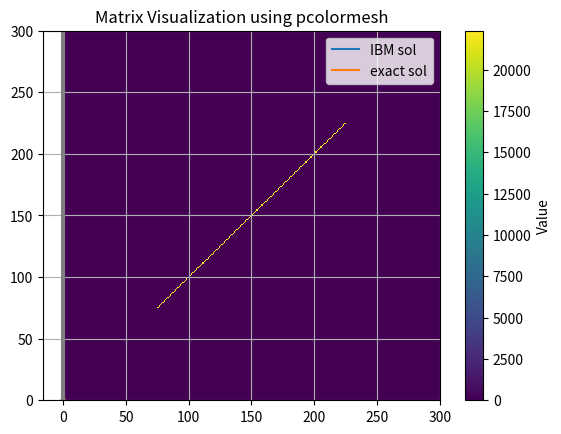

Source code (Python):
import numpy as np
import matplotlib.pyplot as plt

"""
Trying to solve u'' = f on [-1, 1]
f such that : u_ex = x^2-eps^2 & u_ex <0 u_ex=0 
BC: u(-1), u(1), u'(-1), u'(1) from u_ex
Actually this is not IBM, but 'penalization method', 
still could be good for the Poisson equation to impose
the phisical bc//Impose the pressure to be null inside
the body of the poroous material
"""
# Number of points (x_0 to x_{N-1})
N = int(3e2)
eps = 0.5

# !!! NOTE !!!, this offset may be different from 0, 
# but in that case the IBM is not working anymore as 
# it enforcces the function to be 0 in that region !!
offset=0

# Define geometrical limits
x0 = -1
xN = 1
h = (xN-x0)/(N-1)

# Set functions
u    = lambda x: x**2 - eps**2
# f = u''
f_0  = lambda x: 2 + 0*x  # 0*x needed for the plot at least
# chi needs to be 0 in the fluid region and 1 elsewhere
chi  = lambda x: 0.5 * (1 - np.sign(abs(x - offset) - eps))
u_ex = lambda x: u(x) * (1 - chi(x)) 

x = np.linspace(x0, xN, N, endpoint=True)

# Get exact solution in a vector for ease of use
exact = np.zeros(N)
exact = u_ex(x)

# initialize b_ibm
b = np.zeros(N)
b = f_0(x)

# %% Implement IBM
"""
To implement IBM the system moves from u'' = f to 
u'' + chi*u/eta = f that discretized is:
A_lap u + B u = f_b
where B_ij = chi(x_i)* delta_ij /eta
so A U = b
"""

# Laplacian operator
A_lap = (np.diag(-2*np.ones(N)) + np.diag(np.ones(N-1), -1) + 
    np.diag(np.ones(N-1), 1) )/h**2

# Needs to be small, if kept as h**2 the  solution is very 
# oscillating probably due to losing the diagonal dominance
eta = h**4
B = np.zeros([N, N])
chi_vec = chi(x)/eta
B = np.diag( np.diag(chi_vec) )

for i in range(2, N-2):
    A_lap[i, i] += B[i]

# IMPOSE BCS

# Dirichlet BCs
A_lap[0, :]  = np.zeros(N)
A_lap[0, 0] = 1
b[0] = u_ex(x0)

A_lap[-1, :]  = np.zeros(N)
A_lap[-1, -1] = 1
b[-1] = u_ex(xN)

Uibm = np.zeros(N)
Uibm = np.linalg.solve(A_lap, b)

# # Print Matrix datas
# print(f"{A_lap = }")
# print(f"{b = }")
# print(f"{Uibm = }")

# Visualize matrix better
# plt.pcolormesh(A_lap, cmap='plasma', shading='auto')
# Modified version of the matrix to better understand the effect of the IBM
plt.pcolormesh(h**2*A_lap, cmap='viridis', shading='auto')
plt.colorbar(label="Value")
plt.title("Matrix Visualization using pcolormesh")
plt.show()


# PLOT the result
plot_result=1
if plot_result==1:
    plt.plot(x, Uibm ,'-', label='IBM sol')
    plt.plot(x, exact, label='exact sol')
    plt.axvline(-eps, color='grey')
    plt.axvline(+eps, color='grey')
    plt.grid()
    plt.legend()
    plt.show()

"""Works, the 1d problem without the IBM returns the correct approximation"""
noIBM=1
if noIBM==0:
    # Assemble linear system A*U=b for the simple non IBM case
    A = np.zeros([N, N])
    b = np.zeros(N)
    U = b
    # initialize b
    for i in range(N):
        b[i] = f_0(i*h+x0)

    A = (np.diag(-2*np.ones(N)) + np.diag(np.ones(N-1), -1) + np.diag(np.ones(N-1), 1) )/h**2
    # impose BCs

    # Dirichlet
    A[ 0,  :] = np.zeros(N)
    A[ 0,  0] = 1  
    b[0]      = u_ex(x0)
    A[-1,  :] = np.zeros(N)
    A[-1, -1] = 1
    b[-1]     = u_ex(1)

    # Neumann
    A[ 1,  :] = np.zeros(N)
    A[ 1,  0] = -1/h  
    A[ 1,  1] = +1/h
    b[1]      =  u_p(x0)

    A[-2,  :] = np.zeros(N)
    A[-2, -2] = +1/h
    A[-2, -1] = -1/h
    b[-2]     = u_p(xN) 

    # Check impose U(0) = 0
    center0=1
    if center0==0:
        N_2 = int(np.ceil(N/2))
        A[N_2, :] = np.zeros(N)
        A[N_2, N_2] = 1

    # print(A)


    U = np.linalg.solve(A, b)
    # Plot for check
    plot=1
    if plot==0:
        xx = np.linspace(-1, 1, N)
        plt.plot(xx, chi(xx) , label='chi')
        plt.plot(xx, u_ex(xx), label='u_ex')
        plt.plot(xx, f(xx)   , label='f')
        plt.plot(xx, U       , label='U_h')
        plt.legend()
        plt.show()


    plot_Uh=1
    if plot_Uh==0:
        plt.plot(range(N), exact, label='exact solution')
        plt.plot(range(N), U, label='Numerical solution')
        plt.legend()
        plt.show()
